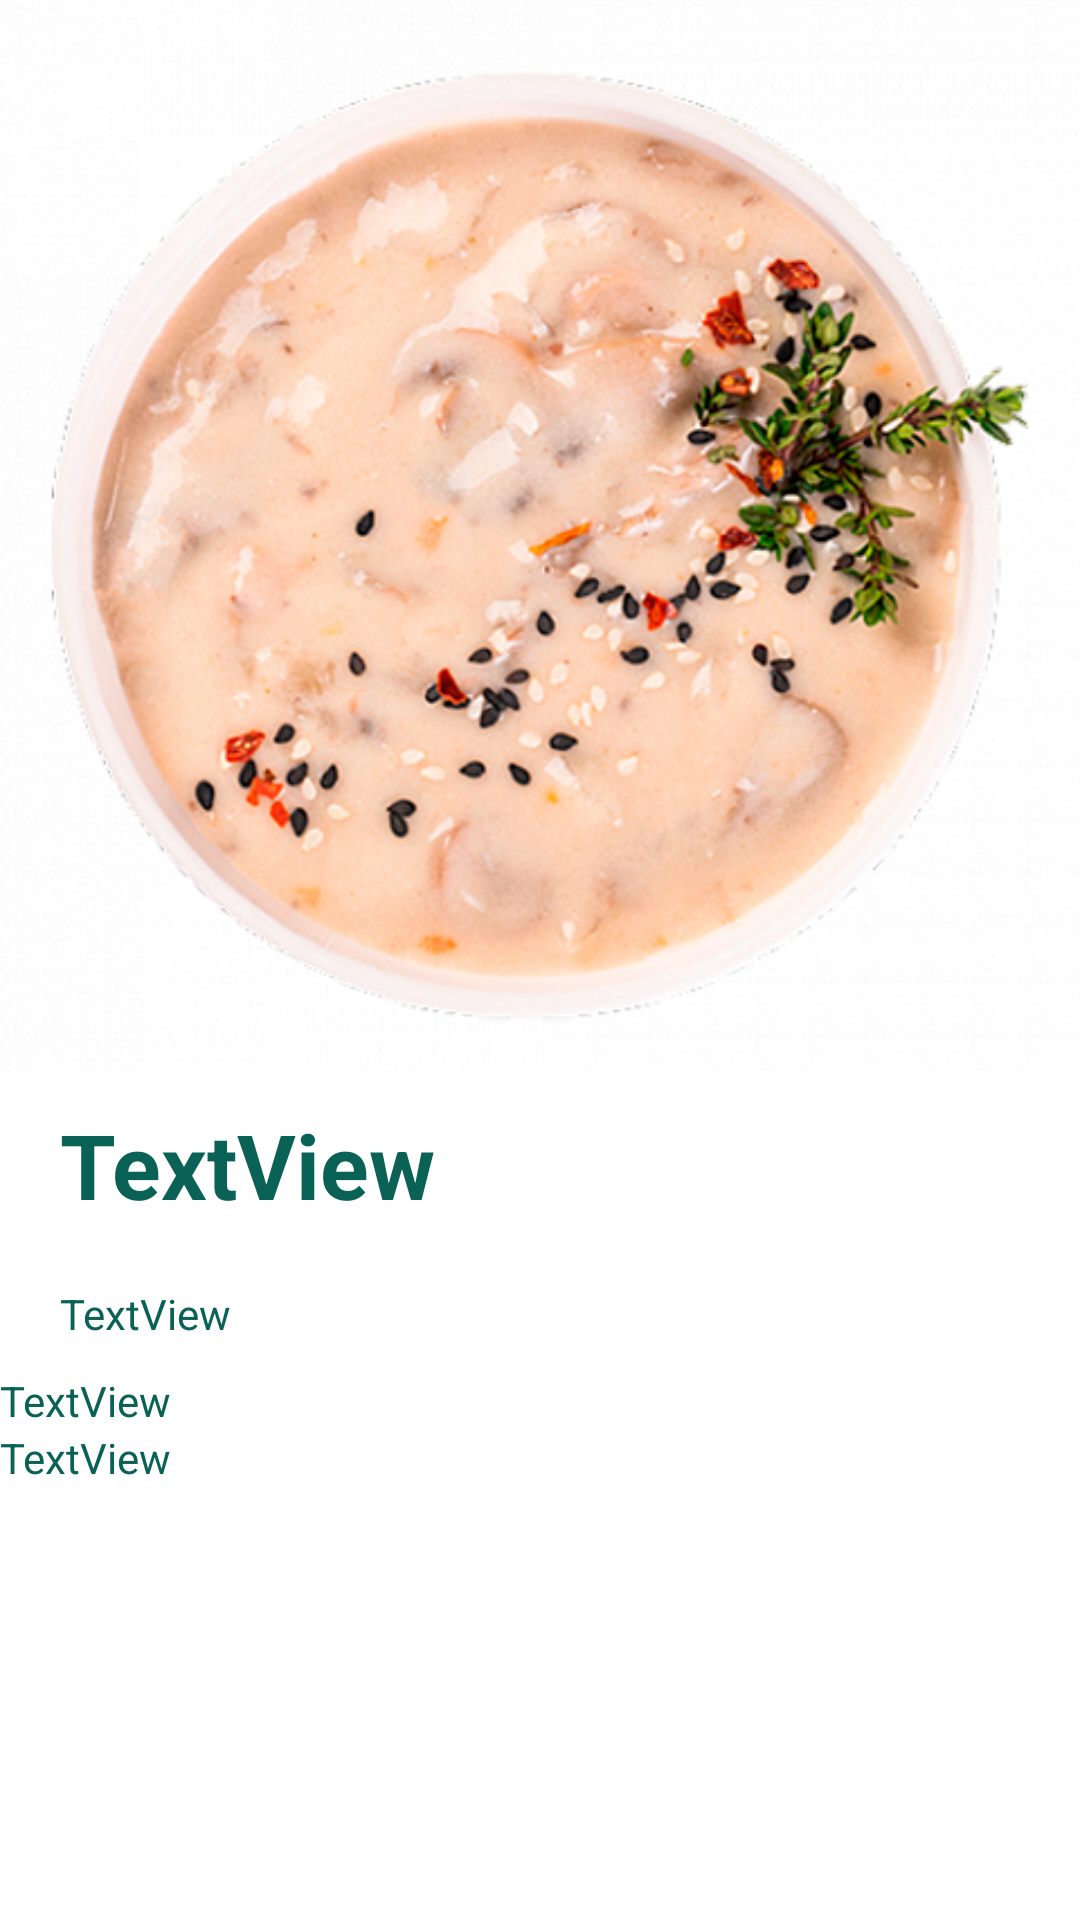

Android layout source for this screen:
<!-- AndroidManifest.xml: application theme Theme.ESedu -->
<!-- res/layout/activity_soup.xml -->
<?xml version="1.0" encoding="utf-8"?>
<LinearLayout xmlns:android="http://schemas.android.com/apk/res/android"
    xmlns:app="http://schemas.android.com/apk/res-auto"
    xmlns:tools="http://schemas.android.com/tools"
    android:layout_width="match_parent"
    android:layout_height="match_parent"
    android:orientation="vertical"
    android:background="@color/backgroundColor"
    tools:context=".SoupActivity">

    <ImageView
        android:id="@+id/itemlistimages"
        android:layout_width="match_parent"
        android:layout_height="358dp"
        android:scaleType="centerCrop"
        app:srcCompat="@drawable/weed" />

    <TextView
        android:id="@+id/itemlisttitleone"
        android:layout_width="match_parent"
        android:layout_height="wrap_content"
        android:textColor="@color/textColor"
        android:paddingVertical="10dp"
        android:textStyle="bold"
        android:textSize="30dp"
        android:paddingHorizontal="20dp"
        android:text="TextView" />

    <TextView
        android:id="@+id/itemlisttext"
        android:layout_width="match_parent"
        android:layout_height="wrap_content"
        android:textColor="@color/textColor"
        android:paddingVertical="10dp"
        android:paddingHorizontal="20dp"
        android:text="TextView"/>

    <TextView
        android:id="@+id/souprice"
        android:textColor="@color/textColor"
        android:layout_width="match_parent"
        android:layout_height="wrap_content"
        android:text="TextView" />

    <TextView
        android:id="@+id/soupLegend"
        android:layout_width="match_parent"
        android:textColor="@color/textColor"
        android:layout_height="wrap_content"
        android:text="TextView" />

</LinearLayout>
<!-- resources referenced by this layout -->
<resources>
  <color name="backgroundColor">#FFFFFFFF</color>
  <color name="textColor">#0A6155</color>
  <!-- drawable weed: jpeg bitmap (drawable, 304290 bytes) -->
  <style name="Theme.ESedu" parent="Base.Theme.ESedu" />
  <style name="Base.Theme.ESedu" parent="Theme.Material3.DayNight.NoActionBar">
          
          
      </style>
</resources>
